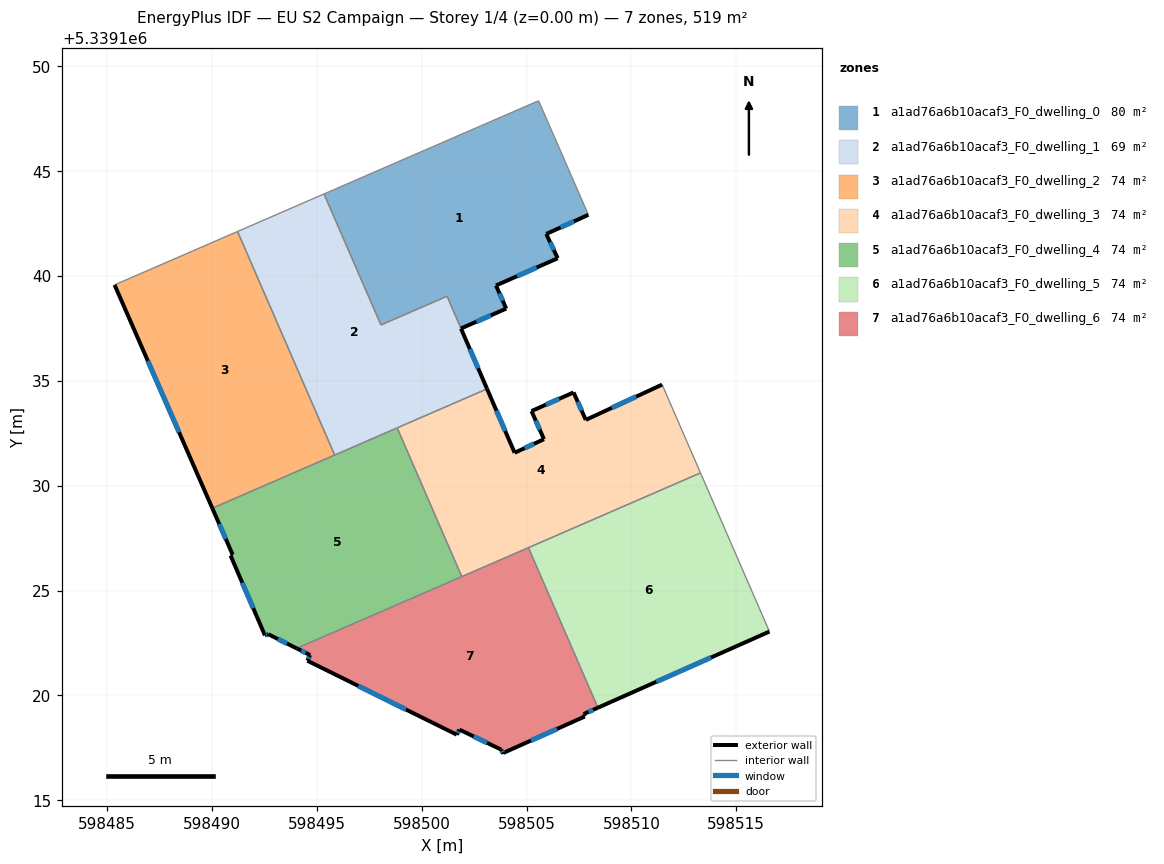
=== STOREY PLAN SPEC (per zone: floor XY polygon, exterior-wall plan segments, windows/doors) ===
zone 1: a1ad76a6b10acaf3_F0_dwelling_0  (79.5 m²)
  floor: (598505.58, 5339148.36) (598507.95, 5339142.92) (598505.94, 5339142.01) (598506.49, 5339140.85) (598503.54, 5339139.55) (598504.03, 5339138.45) (598501.87, 5339137.50) (598501.21, 5339139.04) (598498.06, 5339137.67) (598495.34, 5339143.91)
  exterior wall: (598501.87, 5339137.50) – (598504.03, 5339138.45)  [2.4 m]
    window: (598502.61, 5339137.82) – (598503.30, 5339138.12)  [0.7 m²]
  exterior wall: (598505.94, 5339142.01) – (598507.95, 5339142.92)  [2.2 m]
    window: (598506.62, 5339142.32) – (598507.27, 5339142.61)  [0.7 m²]
  exterior wall: (598506.49, 5339140.85) – (598505.94, 5339142.01)  [1.3 m]
    window: (598506.30, 5339141.24) – (598506.13, 5339141.61)  [0.4 m²]
  exterior wall: (598503.54, 5339139.55) – (598506.49, 5339140.85)  [3.2 m]
    window: (598504.54, 5339139.99) – (598505.48, 5339140.41)  [1.0 m²]
  exterior wall: (598504.03, 5339138.45) – (598503.54, 5339139.55)  [1.2 m]
    window: (598503.86, 5339138.82) – (598503.71, 5339139.17)  [0.4 m²]
  interior walls: 5
zone 2: a1ad76a6b10acaf3_F0_dwelling_1  (68.8 m²)
  floor: (598501.20, 5339139.03) (598503.12, 5339134.62) (598495.85, 5339131.46) (598491.22, 5339142.12) (598495.34, 5339143.91) (598498.06, 5339137.67)
  exterior wall: (598503.12, 5339134.62) – (598501.88, 5339137.49)  [3.1 m]
    window: (598502.69, 5339135.60) – (598502.30, 5339136.51)  [1.0 m²]
  interior walls: 7
zone 3: a1ad76a6b10acaf3_F0_dwelling_2  (74.2 m²)
  floor: (598491.22, 5339142.12) (598495.85, 5339131.46) (598490.01, 5339128.92) (598485.35, 5339139.58)
  exterior wall: (598485.35, 5339139.58) – (598490.01, 5339128.92)  [11.6 m]
    window: (598486.94, 5339135.95) – (598488.43, 5339132.55)  [3.6 m²]
  interior walls: 3
zone 4: a1ad76a6b10acaf3_F0_dwelling_3  (74.2 m²)
  floor: (598511.47, 5339134.82) (598513.30, 5339130.61) (598501.91, 5339125.66) (598498.83, 5339132.76) (598503.12, 5339134.62) (598504.43, 5339131.57) (598505.83, 5339132.22) (598505.24, 5339133.56) (598507.24, 5339134.45) (598507.82, 5339133.14)
  exterior wall: (598505.83, 5339132.22) – (598504.43, 5339131.57)  [1.5 m]
    window: (598505.35, 5339132.00) – (598504.91, 5339131.79)  [0.5 m²]
  exterior wall: (598505.24, 5339133.56) – (598505.83, 5339132.22)  [1.5 m]
    window: (598505.44, 5339133.10) – (598505.63, 5339132.67)  [0.4 m²]
  exterior wall: (598507.24, 5339134.45) – (598505.24, 5339133.56)  [2.2 m]
    window: (598506.56, 5339134.15) – (598505.92, 5339133.86)  [0.7 m²]
  exterior wall: (598507.82, 5339133.14) – (598507.24, 5339134.45)  [1.4 m]
    window: (598507.63, 5339133.58) – (598507.44, 5339134.00)  [0.4 m²]
  exterior wall: (598511.47, 5339134.82) – (598507.82, 5339133.14)  [4.0 m]
    window: (598510.23, 5339134.25) – (598509.06, 5339133.71)  [1.2 m²]
  exterior wall: (598504.43, 5339131.57) – (598503.12, 5339134.62)  [3.3 m]
    window: (598503.98, 5339132.61) – (598503.56, 5339133.58)  [1.0 m²]
  interior walls: 5
zone 5: a1ad76a6b10acaf3_F0_dwelling_4  (74.2 m²)
  floor: (598498.83, 5339132.76) (598501.91, 5339125.66) (598494.04, 5339122.24) (598492.68, 5339122.92) (598492.52, 5339122.86) (598490.89, 5339126.67) (598490.98, 5339126.71) (598490.01, 5339128.92)
  exterior wall: (598490.98, 5339126.71) – (598490.89, 5339126.67)  [0.1 m]
  exterior wall: (598490.01, 5339128.92) – (598490.98, 5339126.71)  [2.4 m]
    window: (598490.34, 5339128.17) – (598490.65, 5339127.46)  [0.7 m²]
  exterior wall: (598492.68, 5339122.92) – (598494.04, 5339122.24)  [1.5 m]
    window: (598493.14, 5339122.69) – (598493.57, 5339122.47)  [0.5 m²]
  exterior wall: (598492.52, 5339122.86) – (598492.68, 5339122.92)  [0.2 m]
    window: (598492.58, 5339122.88) – (598492.63, 5339122.90)  [0.1 m²]
  exterior wall: (598490.89, 5339126.67) – (598492.52, 5339122.86)  [4.1 m]
    window: (598491.44, 5339125.37) – (598491.96, 5339124.16)  [1.3 m²]
  interior walls: 4
zone 6: a1ad76a6b10acaf3_F0_dwelling_5  (74.2 m²)
  floor: (598513.30, 5339130.61) (598516.58, 5339123.04) (598508.41, 5339119.41) (598505.09, 5339127.04)
  exterior wall: (598508.41, 5339119.41) – (598516.58, 5339123.04)  [8.9 m]
    window: (598511.19, 5339120.65) – (598513.80, 5339121.81)  [2.7 m²]
  interior walls: 3
zone 7: a1ad76a6b10acaf3_F0_dwelling_6  (74.1 m²)
  floor: (598505.09, 5339127.04) (598508.41, 5339119.41) (598507.72, 5339119.11) (598507.78, 5339118.99) (598503.89, 5339117.25) (598503.89, 5339117.21) (598503.79, 5339117.41) (598501.80, 5339118.37) (598501.67, 5339118.12) (598494.55, 5339121.65) (598494.68, 5339121.92) (598494.04, 5339122.24)
  exterior wall: (598507.72, 5339119.11) – (598508.41, 5339119.41)  [0.7 m]
    window: (598507.96, 5339119.21) – (598508.17, 5339119.31)  [0.2 m²]
  exterior wall: (598507.78, 5339118.99) – (598507.72, 5339119.11)  [0.1 m]
  exterior wall: (598503.89, 5339117.25) – (598507.78, 5339118.99)  [4.3 m]
    window: (598505.21, 5339117.84) – (598506.45, 5339118.40)  [1.3 m²]
  exterior wall: (598503.89, 5339117.21) – (598503.89, 5339117.25)  [0.0 m]
  exterior wall: (598503.79, 5339117.41) – (598503.89, 5339117.21)  [0.2 m]
    window: (598503.83, 5339117.34) – (598503.86, 5339117.28)  [0.1 m²]
  exterior wall: (598501.80, 5339118.37) – (598503.79, 5339117.41)  [2.2 m]
    window: (598502.48, 5339118.04) – (598503.11, 5339117.74)  [0.7 m²]
  exterior wall: (598501.67, 5339118.12) – (598501.80, 5339118.37)  [0.3 m]
    window: (598501.71, 5339118.21) – (598501.76, 5339118.28)  [0.1 m²]
  exterior wall: (598494.55, 5339121.65) – (598501.67, 5339118.12)  [7.9 m]
    window: (598496.97, 5339120.45) – (598499.25, 5339119.32)  [2.4 m²]
  exterior wall: (598494.68, 5339121.92) – (598494.55, 5339121.65)  [0.3 m]
    window: (598494.63, 5339121.83) – (598494.59, 5339121.74)  [0.1 m²]
  exterior wall: (598494.04, 5339122.24) – (598494.68, 5339121.92)  [0.7 m]
    window: (598494.25, 5339122.13) – (598494.46, 5339122.03)  [0.2 m²]
  interior walls: 3

=== DERIVED (storey summary) ===
Building: EU S2 Campaign
Storey: 1 of 4  (floor level z = 0.00 m)
Storey gross floor area: 519.1 m²
Zones on this storey: 7
  - a1ad76a6b10acaf3_F0_dwelling_0: floor 79.5 m²; exterior wall 10.3 m (30.8 m²); 5 window(s) 3.1 m²; WWR 10.2%
  - a1ad76a6b10acaf3_F0_dwelling_1: floor 68.8 m²; exterior wall 3.1 m (9.4 m²); 1 window(s) 1.0 m²; WWR 10.2%
  - a1ad76a6b10acaf3_F0_dwelling_2: floor 74.2 m²; exterior wall 11.6 m (34.9 m²); 1 window(s) 3.6 m²; WWR 10.2%
  - a1ad76a6b10acaf3_F0_dwelling_3: floor 74.2 m²; exterior wall 14.0 m (41.9 m²); 6 window(s) 4.3 m²; WWR 10.2%
  - a1ad76a6b10acaf3_F0_dwelling_4: floor 74.2 m²; exterior wall 8.3 m (25.0 m²); 4 window(s) 2.5 m²; WWR 10.1%
  - a1ad76a6b10acaf3_F0_dwelling_5: floor 74.2 m²; exterior wall 8.9 m (26.8 m²); 1 window(s) 2.7 m²; WWR 10.2%
  - a1ad76a6b10acaf3_F0_dwelling_6: floor 74.1 m²; exterior wall 16.8 m (50.5 m²); 8 window(s) 5.1 m²; WWR 10.1%
Zone adjacency (shared interzone walls):
  - a1ad76a6b10acaf3_F0_dwelling_0 ↔ a1ad76a6b10acaf3_F0_dwelling_1
  - a1ad76a6b10acaf3_F0_dwelling_1 ↔ a1ad76a6b10acaf3_F0_dwelling_2
  - a1ad76a6b10acaf3_F0_dwelling_1 ↔ a1ad76a6b10acaf3_F0_dwelling_3
  - a1ad76a6b10acaf3_F0_dwelling_1 ↔ a1ad76a6b10acaf3_F0_dwelling_4
  - a1ad76a6b10acaf3_F0_dwelling_2 ↔ a1ad76a6b10acaf3_F0_dwelling_4
  - a1ad76a6b10acaf3_F0_dwelling_3 ↔ a1ad76a6b10acaf3_F0_dwelling_4
  - a1ad76a6b10acaf3_F0_dwelling_3 ↔ a1ad76a6b10acaf3_F0_dwelling_5
  - a1ad76a6b10acaf3_F0_dwelling_3 ↔ a1ad76a6b10acaf3_F0_dwelling_6
  - a1ad76a6b10acaf3_F0_dwelling_4 ↔ a1ad76a6b10acaf3_F0_dwelling_6
  - a1ad76a6b10acaf3_F0_dwelling_5 ↔ a1ad76a6b10acaf3_F0_dwelling_6